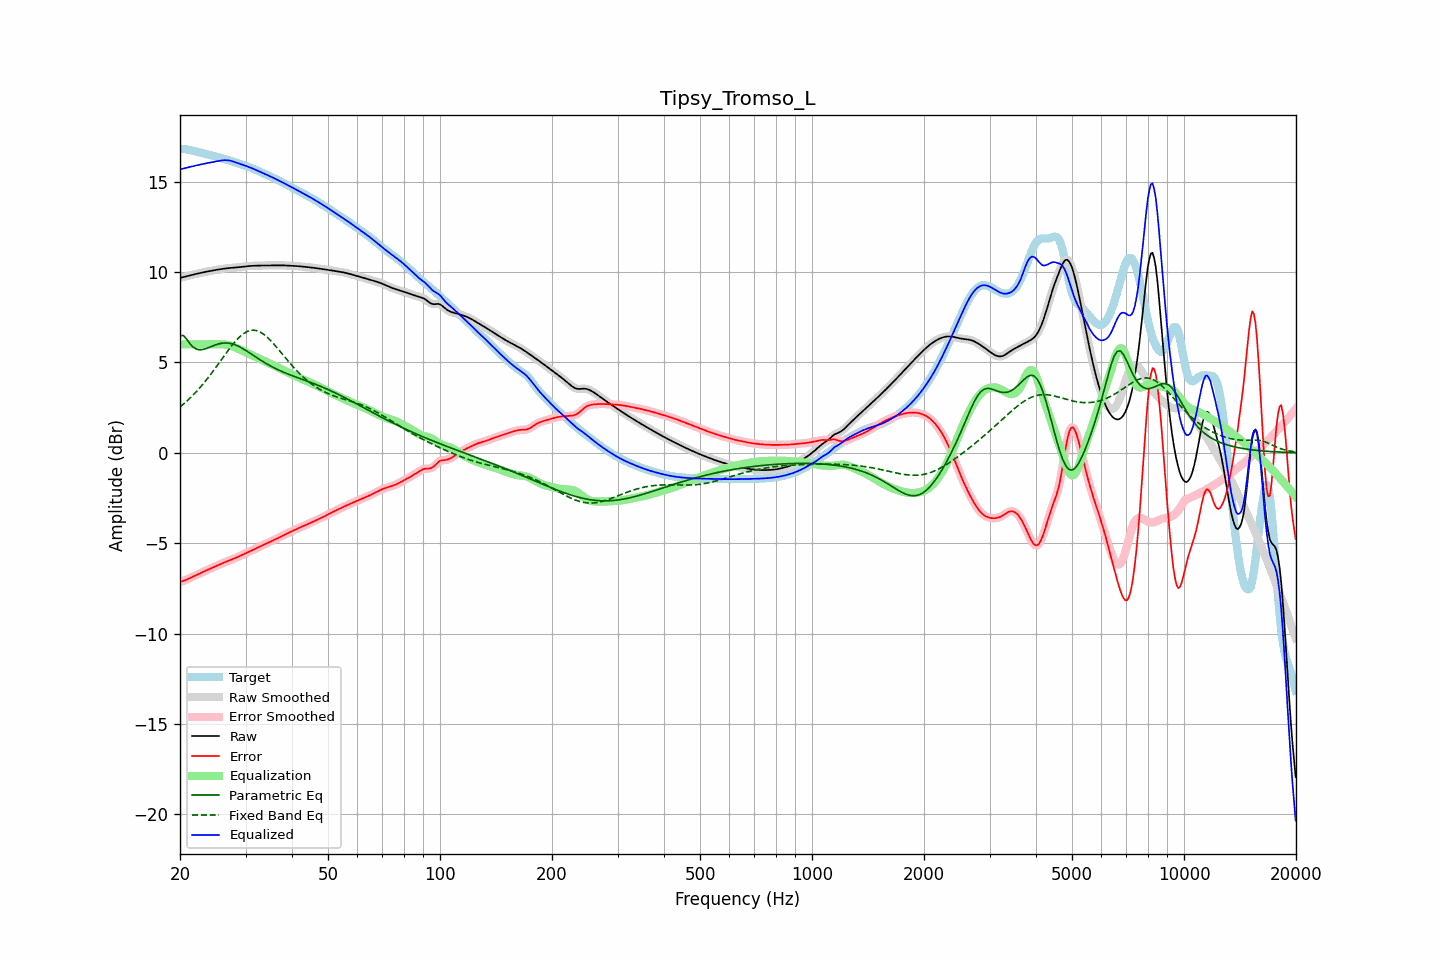

The data file committed next to this chart (first rows):
frequency, raw, error, smoothed, error_smoothed, equalization, parametric_eq, fixed_band_eq, equalized_raw, equalized_smoothed, target
20.00, 9.68, -7.15, 9.68, -7.14, 6.00, 6.47, 2.54, 15.68, 15.68, 16.82
20.20, 9.70, -7.12, 9.70, -7.12, 6.00, 6.48, 2.61, 15.70, 15.70, 16.82
20.40, 9.72, -7.09, 9.72, -7.09, 6.00, 6.50, 2.68, 15.72, 15.72, 16.81
20.61, 9.74, -7.06, 9.74, -7.06, 6.00, 6.40, 2.76, 15.74, 15.74, 16.80
20.81, 9.77, -7.02, 9.77, -7.02, 6.00, 6.31, 2.84, 15.77, 15.77, 16.79
21.02, 9.79, -6.98, 9.79, -6.98, 6.00, 6.18, 2.92, 15.79, 15.79, 16.77
21.23, 9.81, -6.94, 9.81, -6.94, 6.00, 6.06, 3.01, 15.81, 15.81, 16.75
21.44, 9.84, -6.90, 9.83, -6.90, 6.00, 5.96, 3.09, 15.84, 15.83, 16.73
21.66, 9.86, -6.86, 9.86, -6.86, 6.00, 5.86, 3.18, 15.86, 15.86, 16.71
21.87, 9.88, -6.81, 9.88, -6.81, 6.00, 5.80, 3.28, 15.88, 15.88, 16.69
22.09, 9.90, -6.77, 9.90, -6.77, 6.00, 5.75, 3.37, 15.90, 15.90, 16.67
22.31, 9.92, -6.73, 9.92, -6.73, 6.00, 5.72, 3.47, 15.92, 15.92, 16.65
22.54, 9.94, -6.69, 9.94, -6.69, 6.00, 5.70, 3.56, 15.94, 15.94, 16.63
22.76, 9.96, -6.65, 9.96, -6.65, 6.00, 5.71, 3.67, 15.96, 15.96, 16.60
22.99, 9.98, -6.61, 9.98, -6.61, 6.00, 5.71, 3.77, 15.98, 15.98, 16.58
23.22, 10.00, -6.57, 10.00, -6.57, 6.00, 5.74, 3.88, 16.00, 16.00, 16.56
23.45, 10.01, -6.53, 10.01, -6.53, 6.00, 5.76, 3.99, 16.01, 16.01, 16.54
23.69, 10.03, -6.49, 10.03, -6.49, 6.00, 5.79, 4.10, 16.03, 16.03, 16.52
23.92, 10.05, -6.45, 10.05, -6.45, 6.00, 5.83, 4.21, 16.05, 16.05, 16.50
24.16, 10.07, -6.41, 10.07, -6.41, 6.00, 5.86, 4.33, 16.07, 16.07, 16.48
24.40, 10.08, -6.37, 10.08, -6.37, 6.00, 5.90, 4.45, 16.08, 16.08, 16.45
24.65, 10.10, -6.33, 10.10, -6.33, 6.00, 5.93, 4.57, 16.10, 16.10, 16.43
24.89, 10.11, -6.29, 10.11, -6.29, 6.00, 5.97, 4.69, 16.11, 16.11, 16.40
25.14, 10.13, -6.25, 10.13, -6.25, 6.00, 6.00, 4.81, 16.13, 16.13, 16.38
25.39, 10.14, -6.21, 10.14, -6.21, 6.00, 6.03, 4.93, 16.15, 16.15, 16.35
25.65, 10.16, -6.17, 10.16, -6.17, 6.01, 6.04, 5.06, 16.16, 16.16, 16.32
25.91, 10.17, -6.13, 10.17, -6.13, 6.01, 6.06, 5.18, 16.18, 16.18, 16.30
26.16, 10.19, -6.09, 10.19, -6.09, 6.00, 6.07, 5.31, 16.19, 16.19, 16.27
26.43, 10.20, -6.05, 10.20, -6.05, 6.00, 6.08, 5.43, 16.19, 16.19, 16.25
26.69, 10.21, -6.02, 10.21, -6.02, 5.98, 6.08, 5.55, 16.19, 16.19, 16.22
26.96, 10.22, -5.98, 10.22, -5.98, 5.97, 6.07, 5.67, 16.18, 16.18, 16.20
27.23, 10.23, -5.95, 10.23, -5.95, 5.94, 6.06, 5.79, 16.17, 16.17, 16.17
27.50, 10.23, -5.91, 10.23, -5.91, 5.92, 6.04, 5.91, 16.15, 16.15, 16.15
27.77, 10.24, -5.88, 10.24, -5.88, 5.88, 6.01, 6.02, 16.12, 16.12, 16.12
28.05, 10.25, -5.84, 10.25, -5.84, 5.84, 5.98, 6.12, 16.09, 16.09, 16.09
28.33, 10.25, -5.80, 10.25, -5.80, 5.80, 5.95, 6.22, 16.06, 16.06, 16.06
28.62, 10.26, -5.76, 10.26, -5.76, 5.76, 5.91, 6.32, 16.03, 16.03, 16.02
28.90, 10.27, -5.72, 10.27, -5.72, 5.72, 5.86, 6.41, 15.99, 15.99, 15.99
29.19, 10.28, -5.68, 10.28, -5.68, 5.68, 5.82, 6.49, 15.96, 15.96, 15.96
29.48, 10.30, -5.64, 10.30, -5.64, 5.64, 5.77, 6.56, 15.93, 15.93, 15.93
29.78, 10.31, -5.60, 10.31, -5.60, 5.60, 5.71, 6.62, 15.90, 15.90, 15.90
30.08, 10.32, -5.55, 10.32, -5.55, 5.56, 5.66, 6.67, 15.87, 15.87, 15.87
30.38, 10.33, -5.51, 10.33, -5.51, 5.51, 5.60, 6.72, 15.84, 15.84, 15.84
30.68, 10.33, -5.47, 10.33, -5.47, 5.47, 5.54, 6.75, 15.81, 15.81, 15.81
30.99, 10.34, -5.43, 10.34, -5.43, 5.43, 5.49, 6.78, 15.77, 15.77, 15.77
31.30, 10.35, -5.39, 10.35, -5.39, 5.39, 5.43, 6.78, 15.74, 15.74, 15.74
31.61, 10.35, -5.35, 10.35, -5.35, 5.35, 5.37, 6.79, 15.70, 15.70, 15.70
31.93, 10.35, -5.31, 10.35, -5.31, 5.31, 5.31, 6.77, 15.66, 15.66, 15.66
32.24, 10.36, -5.27, 10.36, -5.27, 5.27, 5.25, 6.75, 15.62, 15.62, 15.62
32.57, 10.36, -5.23, 10.36, -5.23, 5.23, 5.19, 6.72, 15.58, 15.58, 15.58
32.89, 10.36, -5.18, 10.36, -5.18, 5.18, 5.14, 6.68, 15.54, 15.54, 15.54
33.22, 10.36, -5.14, 10.36, -5.14, 5.14, 5.08, 6.62, 15.50, 15.50, 15.50
33.55, 10.36, -5.10, 10.36, -5.10, 5.10, 5.02, 6.56, 15.46, 15.46, 15.46
33.89, 10.37, -5.06, 10.37, -5.06, 5.06, 4.97, 6.49, 15.42, 15.42, 15.42
34.23, 10.37, -5.01, 10.37, -5.02, 5.02, 4.92, 6.42, 15.38, 15.38, 15.38
34.57, 10.37, -4.97, 10.37, -4.97, 4.97, 4.87, 6.33, 15.34, 15.34, 15.34
34.92, 10.37, -4.93, 10.37, -4.93, 4.93, 4.82, 6.25, 15.30, 15.30, 15.30
35.27, 10.37, -4.89, 10.37, -4.89, 4.89, 4.77, 6.15, 15.26, 15.26, 15.26
35.62, 10.37, -4.85, 10.37, -4.85, 4.85, 4.72, 6.06, 15.22, 15.22, 15.22
35.97, 10.37, -4.81, 10.37, -4.81, 4.80, 4.68, 5.95, 15.18, 15.18, 15.18
... 635 more rows
